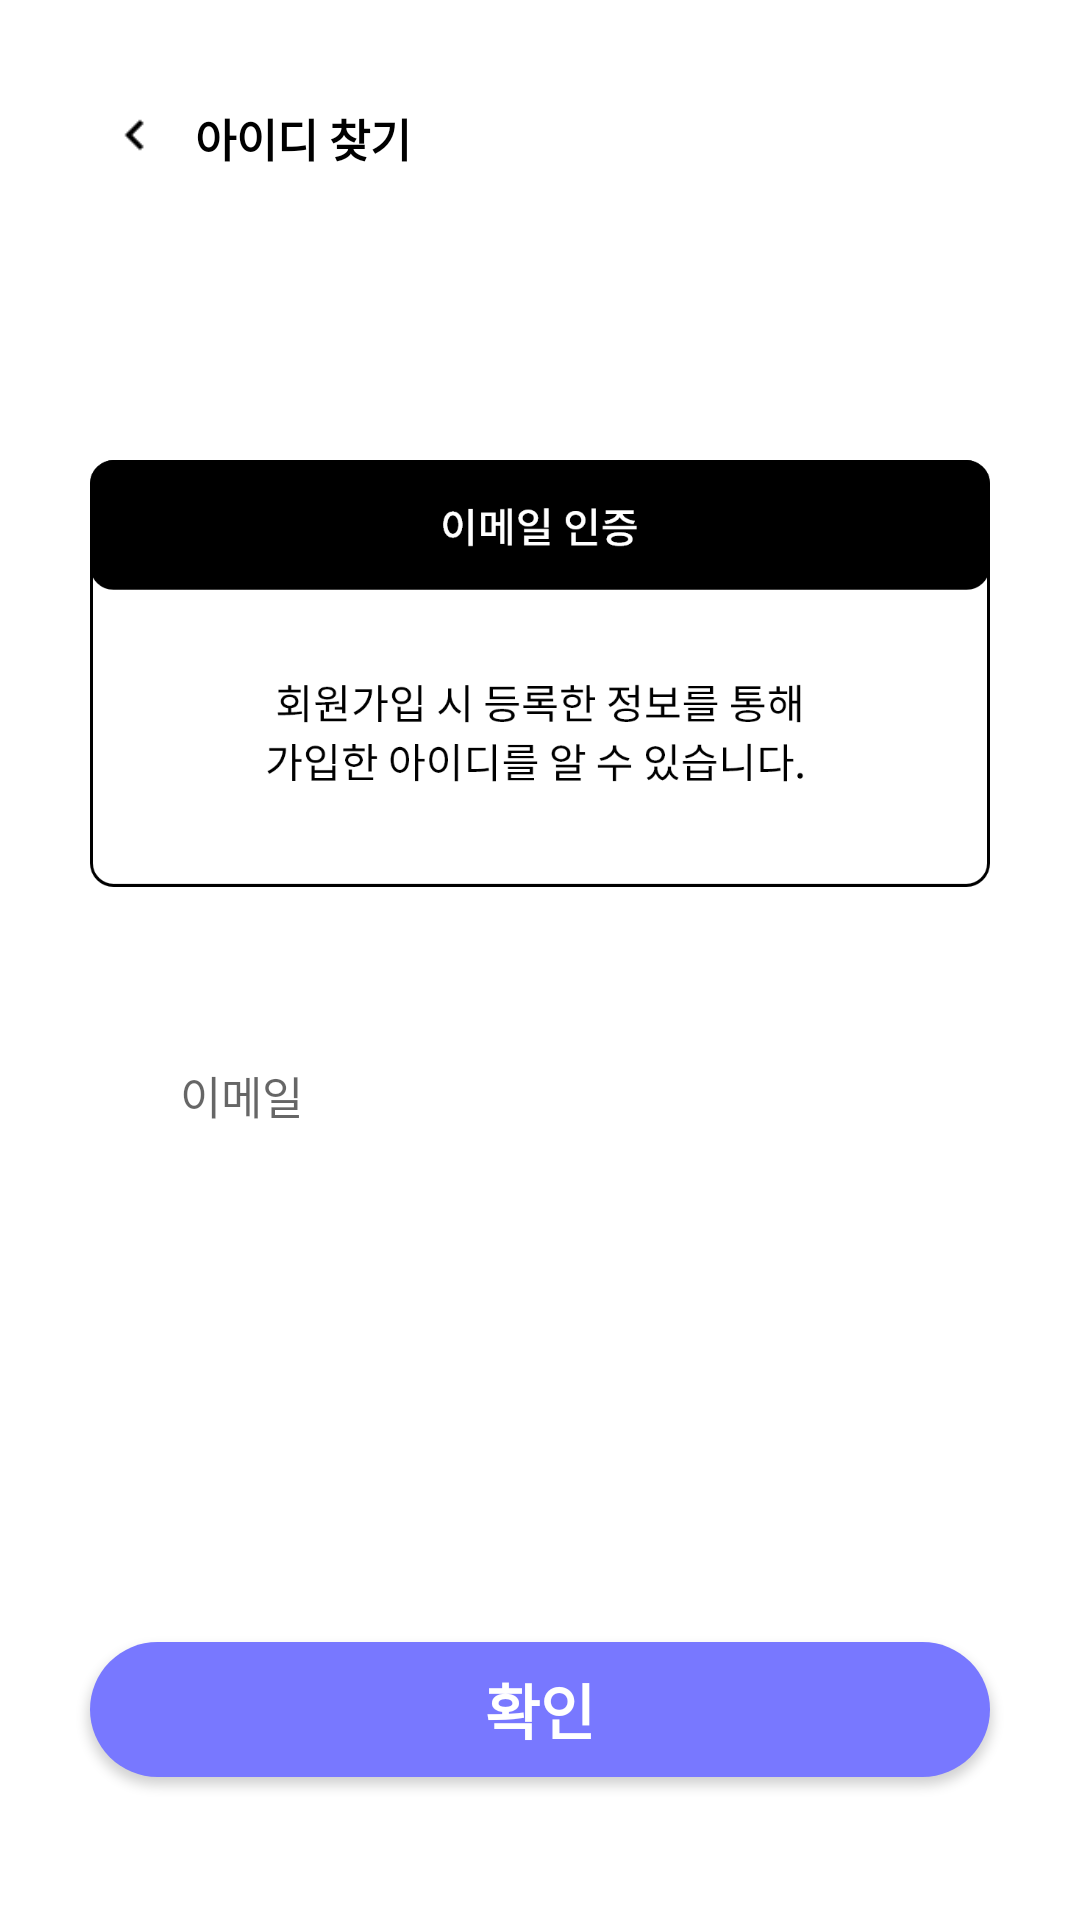

Reconstruct the res/layout file that produces this screen, plus the resources it refers to.
<!-- AndroidManifest.xml: application theme Theme.Loginlogin -->
<!-- res/layout/find_id.xml -->
<?xml version="1.0" encoding="utf-8"?>
<FrameLayout xmlns:android="http://schemas.android.com/apk/res/android"
    android:layout_width="match_parent"
    android:layout_height="match_parent"
    android:orientation="vertical">

    <LinearLayout
        android:layout_width="match_parent"
        android:layout_height="match_parent"
        android:orientation="vertical">
        <LinearLayout
            android:layout_width="wrap_content"
            android:layout_height="wrap_content"
            android:layout_margin="35dp">
            <ImageView
                android:id="@+id/img_back15"
                android:layout_width="20dp"
                android:layout_height="20dp"
                android:src="@drawable/iconblackleft" />

            <TextView
                android:layout_width="wrap_content"
                android:layout_height="wrap_content"
                android:layout_marginLeft="10dp"
                android:gravity="center_horizontal"
                android:text="아이디 찾기"
                android:textAlignment="center"
                android:textColor="@color/black"
                android:textSize="15dp"
                android:textStyle="bold" />
        </LinearLayout>
        <ImageView
            android:layout_width="300dp"
            android:layout_height="145dp"
            android:layout_marginTop="60dp"
            android:layout_gravity="center"
            android:src="@drawable/find_id_text"/>


    </LinearLayout>
    <FrameLayout
        android:layout_width="match_parent"
        android:layout_height="match_parent"
        android:layout_marginTop="200dp">
        <ImageView
            android:id="@+id/QnA"
            android:layout_width="370dp"
            android:layout_height="230dp"
            android:layout_marginTop="100dp"
            android:layout_marginLeft="20dp"
            android:src="@drawable/edittext_img"/>
        <EditText
            android:id="@+id/ed_mail"
            android:layout_width="300dp"
            android:layout_height="80dp"
            android:layout_gravity="center"
            android:layout_marginBottom="55dp"
            android:background="@drawable/solid_button_st"
            android:ems="10"
            android:hint="이메일"
            android:paddingLeft="30dp"
            android:inputType="textPersonName"
            android:text=""
            android:textSize="15sp" />

        <android.widget.Button
            android:id="@+id/ck_btn2"
            android:layout_width="300dp"
            android:layout_height="45dp"
            android:layout_gravity="center"
            android:layout_marginTop="150dp"
            android:onClick="mOnClick"
            android:background="@drawable/solid_button"
            android:text="확인"
            android:textColor="@color/white"
            android:textSize="20sp"
            android:textStyle="bold" />
    </FrameLayout>





</FrameLayout>
<!-- resources referenced by this layout -->
<resources>
  <!-- drawable find_id_text: png bitmap (drawable-v24, 37788 bytes) -->
  <!-- drawable iconblackleft: png bitmap (drawable, 724 bytes) -->
  <!-- drawable solid_button (drawable) -->
  <?xml version="1.0" encoding="utf-8"?>
  <shape xmlns:android="http://schemas.android.com/apk/res/android">
  
      <solid android:color="#7878FF" />
      <corners
          android:radius="50dp"/>
  </shape>
  <!-- drawable solid_button_st (drawable) -->
  <?xml version="1.0" encoding="utf-8"?>
  <layer-list  xmlns:android="http://schemas.android.com/apk/res/android">
  
  </layer-list >
  <style name="Theme.Loginlogin" parent="Theme.MaterialComponents.DayNight.NoActionBar">
          <item name="windowNoTitle">true</item>
  
          
          <item name="colorPrimary">@color/purple_500</item>
          <item name="colorPrimaryVariant">@color/purple_700</item>
          <item name="colorOnPrimary">@color/white</item>
          
          <item name="colorSecondary">@color/teal_200</item>
          <item name="colorSecondaryVariant">@color/teal_700</item>
          <item name="colorOnSecondary">@color/black</item>
          
          <item name="android:statusBarColor" tools:targetApi="l">?attr/colorPrimaryVariant</item>
          
      </style>
  <!-- not gathered from this repository: default colours our renderer supplied (Android Studio template values) -->
  <color name="purple_500">#FF6200EE</color>
  <color name="purple_700">#FF3700B3</color>
  <color name="teal_200">#FF03DAC5</color>
  <color name="teal_700">#FF018786</color>
  <color name="black">#FF000000</color>
  <color name="white">#FFFFFFFF</color>
</resources>
